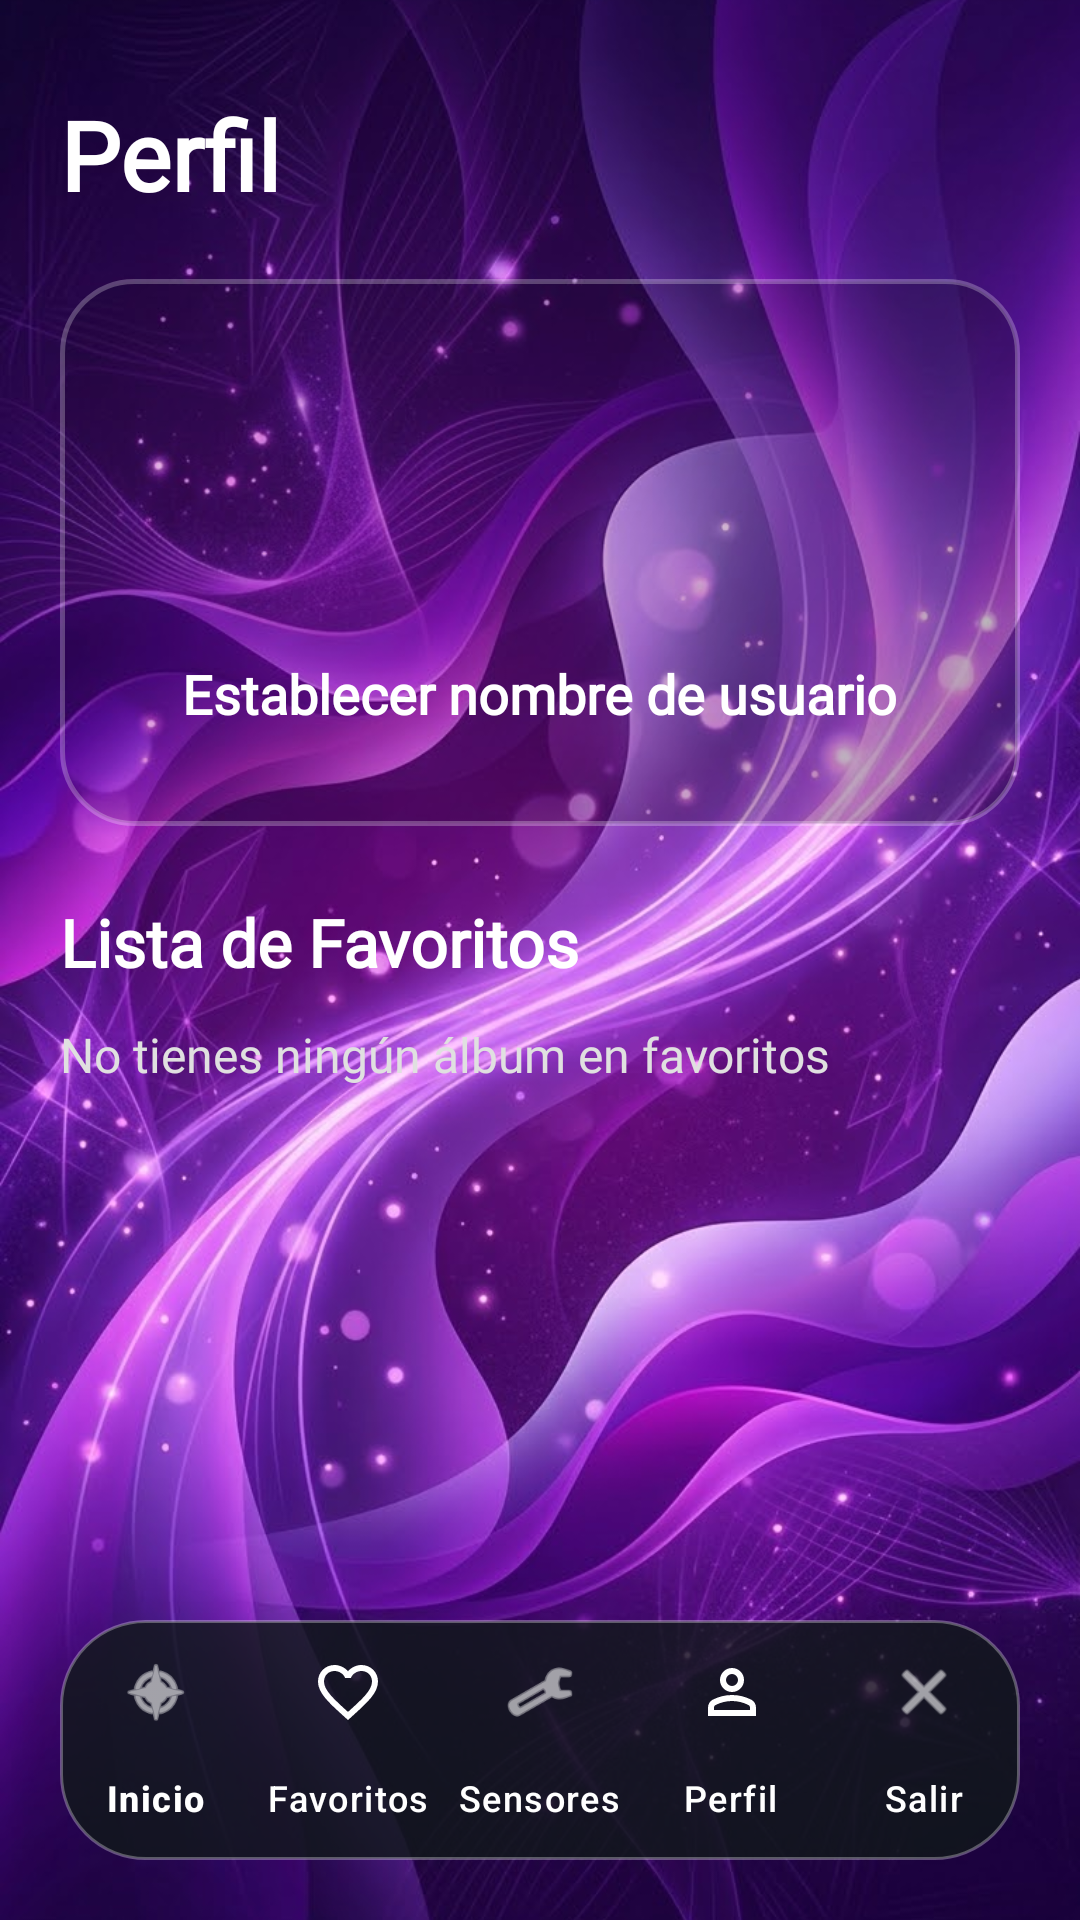

Layout XML and referenced resources for this Android screen:
<!-- AndroidManifest.xml: application theme Theme.Reviewly -->
<!-- res/layout/activity_perfil.xml -->
<?xml version="1.0" encoding="utf-8"?>
<androidx.constraintlayout.widget.ConstraintLayout xmlns:android="http://schemas.android.com/apk/res/android"
    xmlns:app="http://schemas.android.com/apk/res-auto"
    xmlns:tools="http://schemas.android.com/tools"
    android:id="@+id/main"
    android:layout_width="match_parent"
    android:layout_height="match_parent"
    android:background="#7D004E"
    tools:context=".PerfilActivity">

    
    <ImageView
        android:id="@+id/backgroundView"
        android:layout_width="0dp"
        android:layout_height="0dp"
        android:src="@drawable/fondo_morado"
        android:scaleType="centerCrop"
        app:layout_constraintBottom_toBottomOf="parent"
        app:layout_constraintEnd_toEndOf="parent"
        app:layout_constraintStart_toStartOf="parent"
        app:layout_constraintTop_toTopOf="parent"/>

    <ScrollView
        android:id="@+id/scrollPerfil"
        android:layout_width="0dp"
        android:layout_height="0dp"
        android:fillViewport="true"
        android:scrollbars="none"
        app:layout_constraintBottom_toTopOf="@id/bottomNavigation"
        app:layout_constraintEnd_toEndOf="parent"
        app:layout_constraintStart_toStartOf="parent"
        app:layout_constraintTop_toTopOf="parent">

        <LinearLayout
            android:layout_width="match_parent"
            android:layout_height="wrap_content"
            android:orientation="vertical"
            android:paddingStart="20dp"
            android:paddingTop="30dp"
            android:paddingEnd="20dp"
            android:paddingBottom="25dp">

            <TextView
                android:id="@+id/tvTituloPerfil"
                android:layout_width="match_parent"
                android:layout_height="wrap_content"
                android:text="Perfil"
                android:textColor="#FFFFFF"
                android:textSize="32sp"
                android:textStyle="bold"
                android:fontFamily="@font/permanent_marker" />


            <LinearLayout
                android:layout_width="match_parent"
                android:layout_height="wrap_content"
                android:orientation="vertical"
                android:gravity="center_horizontal"
                android:padding="20dp"
                android:layout_marginTop="20dp"
                android:background="@drawable/efecto_cristal">


                
                <ImageView
                    android:id="@+id/imgPerfilDefault"
                    android:layout_width="90dp"
                    android:layout_height="90dp"
                    android:src="@mipmap/ic_launcher_round"
                    android:contentDescription="Foto de perfil" />

                <TextView
                    android:id="@+id/tvLabelNombre"
                    android:layout_width="wrap_content"
                    android:layout_height="wrap_content"
                    android:text="Establecer nombre de usuario"
                    android:textColor="#FFFFFF"
                    android:textSize="18sp"
                    android:textStyle="bold"
                    android:fontFamily="@font/permanent_marker"
                    android:layout_marginTop="16dp" />

                <LinearLayout
                    android:layout_width="match_parent"
                    android:layout_height="wrap_content"
                    android:orientation="horizontal"
                    android:layout_marginTop="12dp"
                    android:gravity="center">





                </LinearLayout>

            </LinearLayout>

            
            <TextView
                android:id="@+id/tvTituloFavsPerfil"
                android:layout_width="match_parent"
                android:layout_height="wrap_content"
                android:text="Lista de Favoritos"
                android:textColor="#FFFFFF"
                android:textSize="22sp"
                android:textStyle="bold"
                android:fontFamily="@font/permanent_marker"
                android:layout_marginTop="24dp" />

            <TextView
                android:id="@+id/tvEstadoFavoritosPerfil"
                android:layout_width="match_parent"
                android:layout_height="wrap_content"
                android:layout_marginTop="12dp"
                android:text="No tienes ningún álbum en favoritos"
                android:textColor="#E0E0E0"
                android:textSize="16sp"
                android:fontFamily="@font/shortstack_regular" />

            <GridLayout
                android:id="@+id/gridfavoritosPerfil"
                android:layout_width="match_parent"
                android:layout_height="wrap_content"
                android:layout_marginTop="16dp"
                android:alignmentMode="alignMargins"
                android:columnCount="3"
                android:useDefaultMargins="false">

            </GridLayout>

        </LinearLayout>

    </ScrollView>

    <com.google.android.material.bottomnavigation.BottomNavigationView
        android:id="@+id/bottomNavigation"
        android:layout_width="0dp"
        android:layout_height="wrap_content"
        android:layout_marginStart="20dp"
        android:layout_marginEnd="20dp"
        android:layout_marginBottom="20dp"
        android:background="@drawable/bg_bottom_nav"
        app:itemIconTint="@color/white"
        app:itemTextColor="@color/white"
        app:labelVisibilityMode="labeled"
        app:menu="@menu/menu_botton"
        app:layout_constraintBottom_toBottomOf="parent"
        app:layout_constraintEnd_toEndOf="parent"
        app:layout_constraintStart_toStartOf="parent"/>

</androidx.constraintlayout.widget.ConstraintLayout>
<!-- resources referenced by this layout -->
<resources>
  <!-- drawable bg_bottom_nav (drawable) -->
  <?xml version="1.0" encoding="utf-8"?>
  <shape xmlns:android="http://schemas.android.com/apk/res/android"
      android:shape="rectangle">
      <solid android:color="#CC101818" />
      <corners android:radius="28dp" />
      <stroke android:width="1dp" android:color="#4DFFFFFF" />
  </shape>
  <!-- drawable efecto_cristal (drawable) -->
  <?xml version="1.0" encoding="utf-8"?>
  <shape xmlns:android="http://schemas.android.com/apk/res/android"
      android:shape="rectangle">
  
      
      <gradient
          android:angle="135"
          android:startColor="#4D000000"
          android:centerColor="#26000000"
          android:endColor="#1A000000" />
  
      
      <corners android:radius="24dp" />
  
      
      <stroke
          android:width="1.5dp"
          android:color="#40FFFFFF" />
  
  </shape>
  <!-- drawable fondo_morado: png bitmap (drawable, 136168 bytes) -->
  <style name="Theme.Reviewly" parent="Base.Theme.Reviewly" />
  <style name="Base.Theme.Reviewly" parent="Theme.Material3.DayNight.NoActionBar">
          
          
      </style>
  <!-- not gathered from this repository: default colours our renderer supplied (Android Studio template values) -->
  <color name="white">#FFFFFFFF</color>
</resources>
